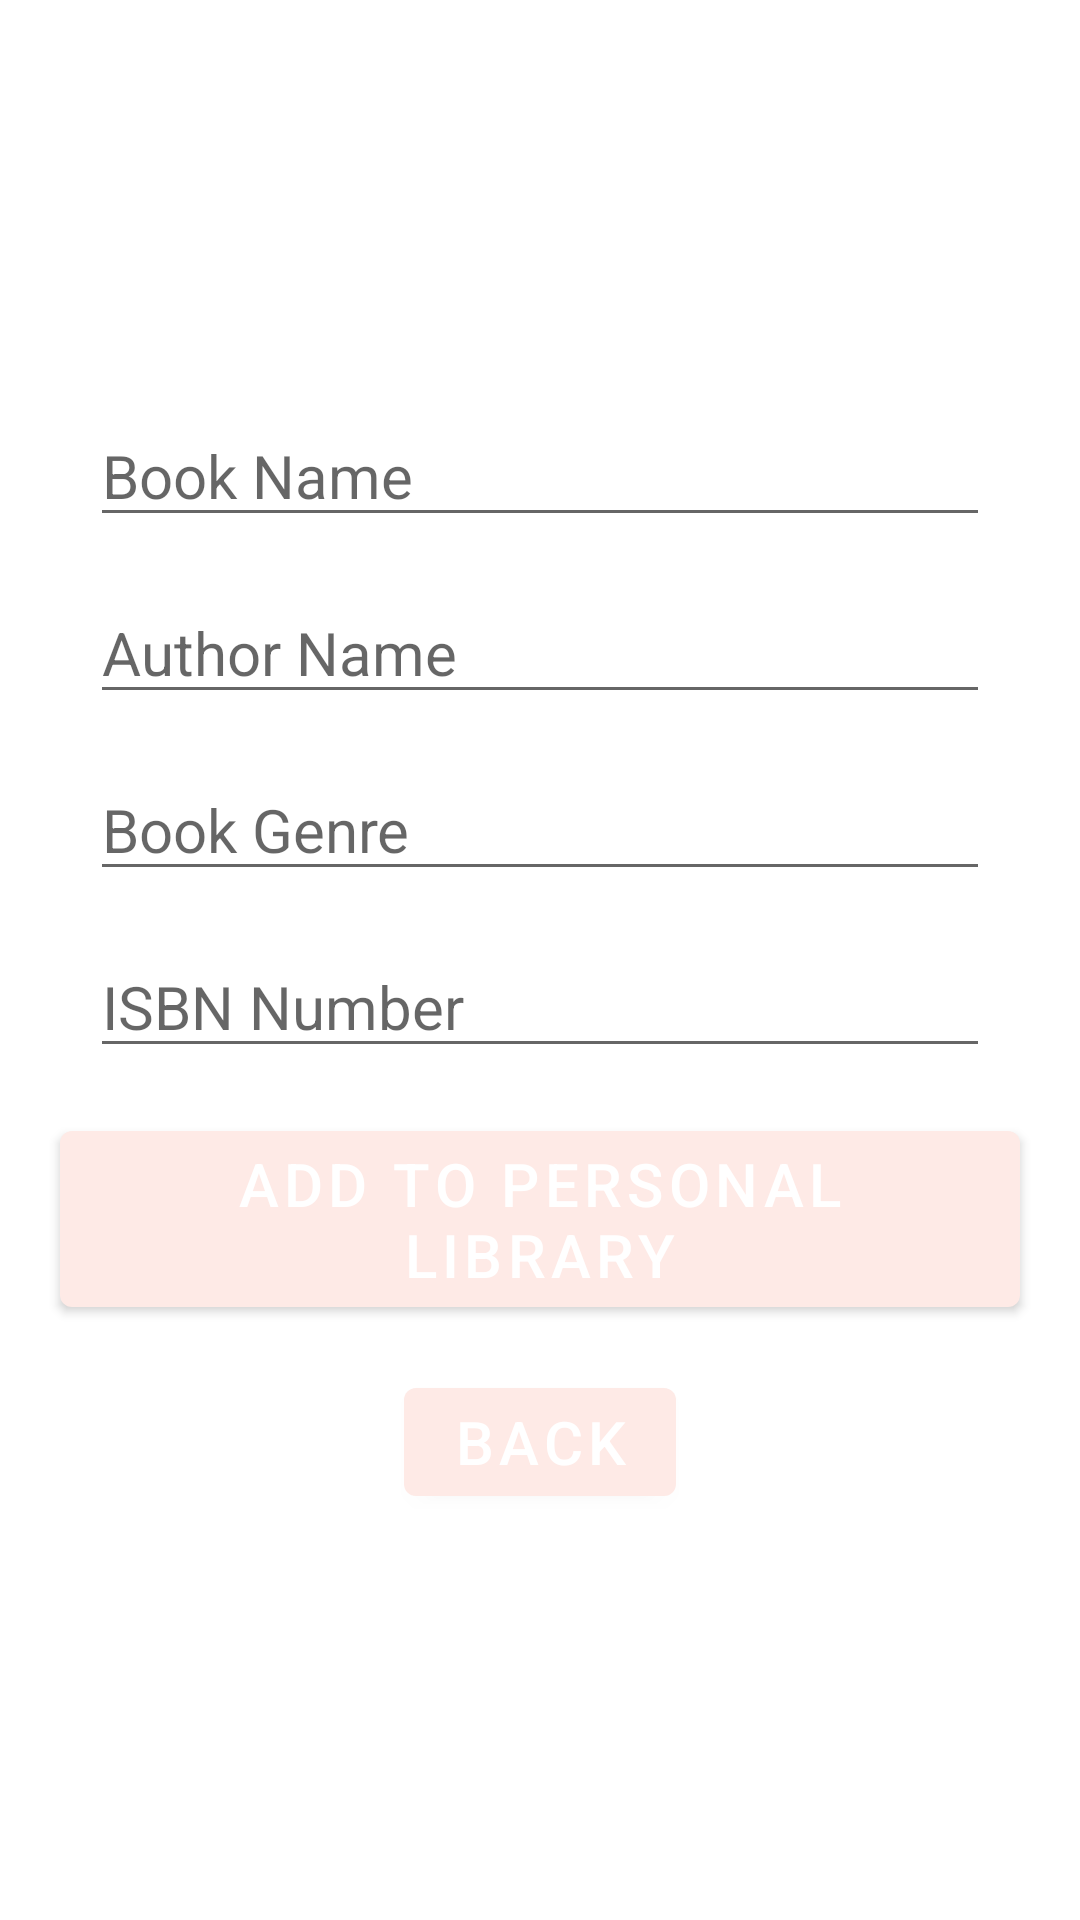

Layout XML and referenced resources for this Android screen:
<!-- AndroidManifest.xml: application theme Theme.BookBarter -->
<!-- res/layout/activity_add_data.xml -->
<?xml version="1.0" encoding="utf-8"?>
<androidx.appcompat.widget.LinearLayoutCompat xmlns:android="http://schemas.android.com/apk/res/android"
    xmlns:app="http://schemas.android.com/apk/res-auto"
    xmlns:tools="http://schemas.android.com/tools"
    android:layout_width="match_parent"
    android:layout_height="match_parent"
    android:orientation="vertical"
    android:gravity="center"
    tools:context=".AddData">



    <EditText
        android:layout_width="300dp"
        android:layout_height="wrap_content"
        android:id="@+id/add_name"
        android:textSize="20sp"
        android:hint="Book Name"
        android:layout_marginBottom="15dp"
        android:textColor="#000"/>

    <EditText
        android:layout_width="300dp"
        android:layout_height="wrap_content"
        android:id="@+id/add_authorname"
        android:textSize="20sp"
        android:hint="Author Name"
        android:layout_marginBottom="15dp"
        android:textColor="#000"/>

    <EditText
        android:layout_width="300dp"
        android:layout_height="wrap_content"
        android:id="@+id/add_email"
        android:textSize="20sp"
        android:hint="Book Genre"
        android:layout_marginBottom="15dp"
        android:textColor="#000"/>


    <EditText
        android:layout_width="300dp"
        android:layout_height="wrap_content"
        android:id="@+id/add_isbn"
        android:textSize="20sp"
        android:hint="ISBN Number"
        android:layout_marginBottom="15dp"
        android:textColor="#000"/>

    <Button
        android:layout_width="wrap_content"
        android:layout_height="wrap_content"
        android:layout_marginBottom="15dp"
        android:id="@+id/add_submit"
        android:textSize="20sp"
        android:text="Add to Personal Library"/>

    <Button
        android:layout_width="wrap_content"
        android:layout_height="wrap_content"
        android:id="@+id/add_back"
        android:textSize="20sp"
        android:text="Back"/>


</androidx.appcompat.widget.LinearLayoutCompat>
<!-- resources referenced by this layout -->
<resources>
  <style name="Theme.BookBarter" parent="Theme.MaterialComponents.DayNight.DarkActionBar">
          
          <item name="colorPrimary">@color/purple_500</item>
          <item name="colorPrimaryVariant">@color/purple_700</item>
          <item name="colorOnPrimary">@color/white</item>
          
          <item name="colorSecondary">@color/teal_200</item>
          <item name="colorSecondaryVariant">@color/teal_700</item>
          <item name="colorOnSecondary">@color/black</item>
  
      
          <item name="android:statusBarColor" tools:targetApi="l">?attr/colorPrimaryVariant</item>
          
          
          
  
          
          <item name="android:textColor">@color/black</item>
          
          <item name="colorPrimary" tools:ignore="DuplicateDefinition">@color/purple_500</item>
          
          <item name="colorPrimaryDark">@color/purple_500</item>
          
          <item name="android:editTextColor">@color/black</item>
          
          <item name="android:windowBackground">@color/white</item>
  
  
      </style>
  <color name="purple_500">#FEEAE6</color> //2
  <color name="purple_700">#FEDBD0</color> //1
  <color name="white">#FFFFFFFF</color>
  <color name="teal_200">#DA034E</color>
  <color name="teal_700">#87013B</color>
  <color name="black">#FF000000</color>
</resources>
